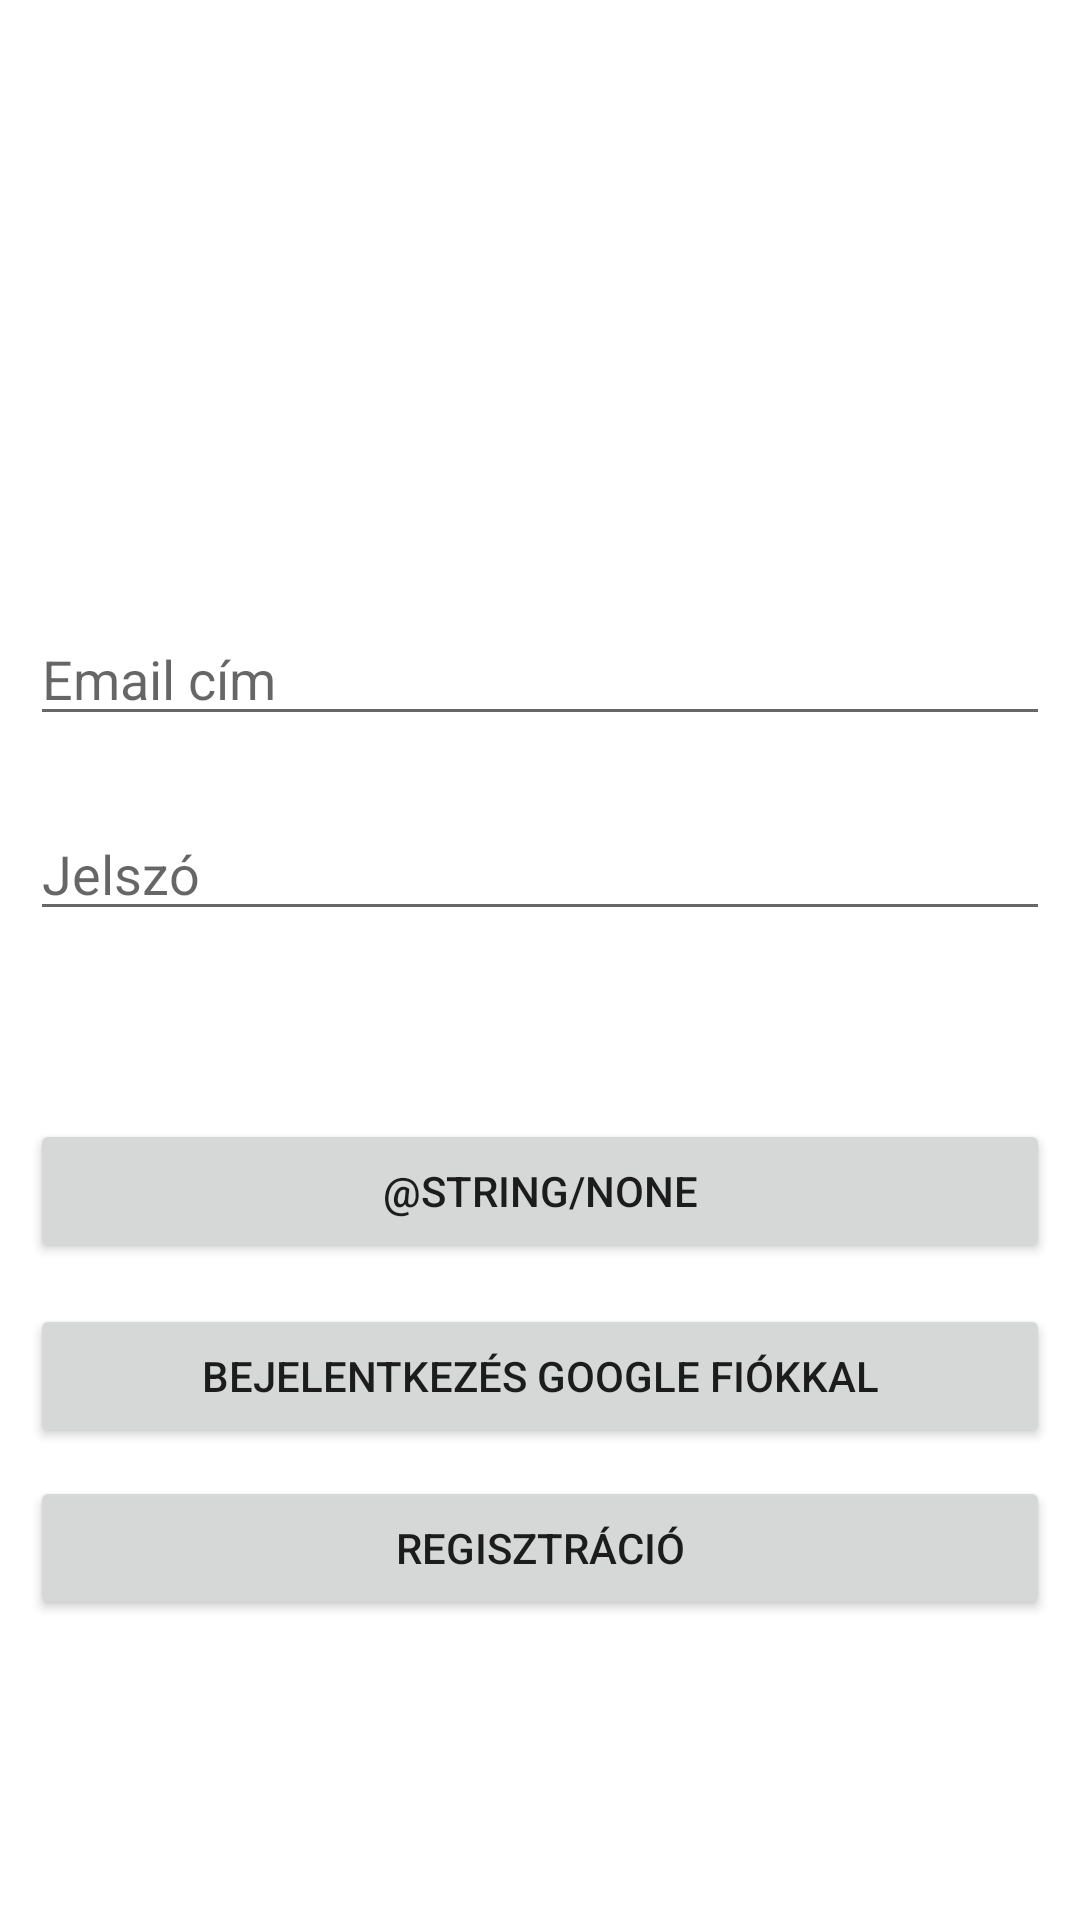

Here is an Android app screen rendered from its layout file. Give the layout XML and the strings, colors and styles it references.
<!-- AndroidManifest.xml: application theme Theme.CustomerManagement -->
<!-- res/layout/activity_main.xml -->
<?xml version="1.0" encoding="utf-8"?>
<androidx.constraintlayout.widget.ConstraintLayout xmlns:android="http://schemas.android.com/apk/res/android"
    xmlns:app="http://schemas.android.com/apk/res-auto"
    xmlns:tools="http://schemas.android.com/tools"
    android:layout_width="match_parent"
    android:layout_height="match_parent"
    tools:context=".MainActivity">

    <EditText
        android:id="@+id/editTextUserName"
        android:layout_width="match_parent"
        android:layout_height="wrap_content"
        android:layout_marginLeft="10dp"
        android:layout_marginRight="10dp"
        android:ems="10"
        android:hint="@string/email_address"
        android:inputType="textEmailAddress"
        app:layout_constraintBottom_toBottomOf="parent"
        app:layout_constraintTop_toTopOf="parent"
        app:layout_constraintVertical_bias="0.341"
        tools:layout_editor_absoluteX="-16dp" />

    <EditText
        android:id="@+id/editTextPassword"
        android:layout_width="match_parent"
        android:layout_height="wrap_content"
        android:layout_marginLeft="10dp"
        android:layout_marginRight="10dp"
        android:ems="10"
        android:hint="@string/password"
        android:inputType="textPassword"
        app:layout_constraintBottom_toBottomOf="parent"
        app:layout_constraintTop_toBottomOf="@+id/editTextUserName"
        app:layout_constraintVertical_bias="0.067"
        tools:layout_editor_absoluteX="0dp" />

    <Button
        android:id="@+id/loginButton"
        android:layout_width="0dp"
        android:layout_height="wrap_content"
        android:layout_marginBottom="140dp"
        android:layout_marginLeft="10dp"
        android:layout_marginRight="10dp"
        android:onClick="login"
        android:text="@string/none"
        app:layout_constraintBottom_toBottomOf="parent"
        app:layout_constraintEnd_toEndOf="parent"
        app:layout_constraintHorizontal_bias="0.0"
        app:layout_constraintStart_toStartOf="parent"
        app:layout_constraintTop_toBottomOf="@+id/editTextPassword"
        app:layout_constraintVertical_bias="0.443" />

    <Button
        android:id="@+id/loginGoogleButton"
        android:layout_width="0dp"
        android:layout_height="wrap_content"
        android:layout_marginBottom="140dp"
        android:layout_marginLeft="10dp"
        android:layout_marginRight="10dp"
        android:onClick="loginWithGoogle"
        android:text="@string/loginGoogle"
        app:layout_constraintBottom_toBottomOf="parent"
        app:layout_constraintEnd_toEndOf="parent"
        app:layout_constraintHorizontal_bias="0.0"
        app:layout_constraintStart_toStartOf="parent"
        app:layout_constraintTop_toBottomOf="@+id/loginButton"
        app:layout_constraintVertical_bias="0.443" />

    <Button
        android:id="@+id/registerButton"
        android:layout_width="0dp"
        android:layout_height="wrap_content"
        android:layout_marginLeft="10dp"
        android:layout_marginRight="10dp"
        android:layout_marginBottom="100dp"
        android:onClick="register"
        android:text="@string/registration"
        app:layout_constraintBottom_toBottomOf="parent"
        app:layout_constraintEnd_toEndOf="parent"
        app:layout_constraintHorizontal_bias="0.842"
        app:layout_constraintStart_toStartOf="parent"
        app:layout_constraintTop_toBottomOf="@+id/loginGoogleButton"
        app:layout_constraintVertical_bias="1.0" />
</androidx.constraintlayout.widget.ConstraintLayout>
<!-- resources referenced by this layout -->
<resources>
  <string name="email_address">Email cím</string>
  <string name="loginGoogle">Bejelentkezés Google fiókkal</string>
  <string name="password">Jelszó</string>
  <string name="registration">Regisztráció</string>
  <style name="Theme.CustomerManagement" parent="Theme.MaterialComponents.DayNight.DarkActionBar">
          
          <item name="colorPrimary">@color/purple_500</item>
          <item name="colorPrimaryVariant">@color/purple_700</item>
          <item name="colorOnPrimary">@color/white</item>
          
          <item name="colorSecondary">@color/teal_200</item>
          <item name="colorSecondaryVariant">@color/teal_700</item>
          <item name="colorOnSecondary">@color/black</item>
          
          <item name="android:statusBarColor" tools:targetApi="l">?attr/colorPrimaryVariant</item>
          
      </style>
  <!-- not gathered from this repository: default colours our renderer supplied (Android Studio template values) -->
  <color name="purple_500">#FF6200EE</color>
  <color name="purple_700">#FF3700B3</color>
  <color name="teal_200">#FF03DAC5</color>
  <color name="teal_700">#FF018786</color>
  <color name="black">#FF000000</color>
  <color name="white">#FFFFFFFF</color>
</resources>
